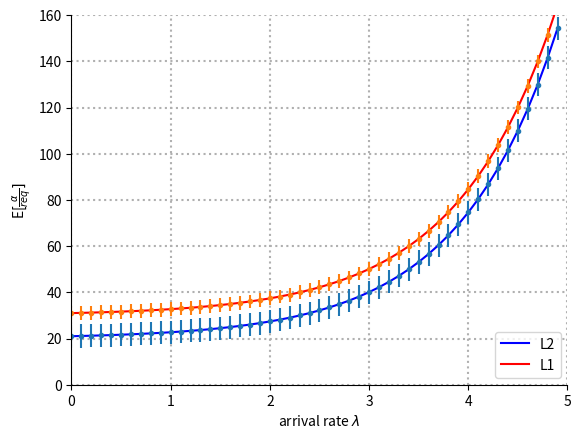

Python code for this plot:
import matplotlib.pyplot as plt
import numpy as np

#Price depending on lifetime


def f(x, t):
    return x + 1 / np.exp(-t)

t1 = np.arange(0.0, 5.0, 0.1)

ax = plt.subplot()
ax.plot(t1, f(20, t1), 'b', label='L2')
ax.plot(t1, f(30, t1), 'r', label='L1')

ax.errorbar(t1, f(20, t1), yerr=5, fmt='.')
ax.errorbar(t1, f(30, t1), yerr=3, fmt='.')
plt.xlabel('arrival rate ' + r'$\lambda$')
plt.ylabel('E['r'$\frac{\alpha}{req}]$')
plt.grid(linestyle=':',linewidth=1.5)

# Hide the right and top spines
ax.spines['right'].set_visible(False)
ax.spines['top'].set_visible(False)

ax.set_xlim(xmin=0, xmax=5)
ax.set_ylim(ymin=0, ymax=160)
ax.legend(loc=4)

plt.show()


"""
names = ['group_a', 'group_b', 'group_c']
values = [1, 10, 100]

fig, axs = plt.subplots(1,3,figsize=(15,5))

axs[0].bar(names, values)
axs[1].scatter(names, values)
axs[2].plot(names, values)
plt.title('Categorical Plotting')
plt.show()
"""
